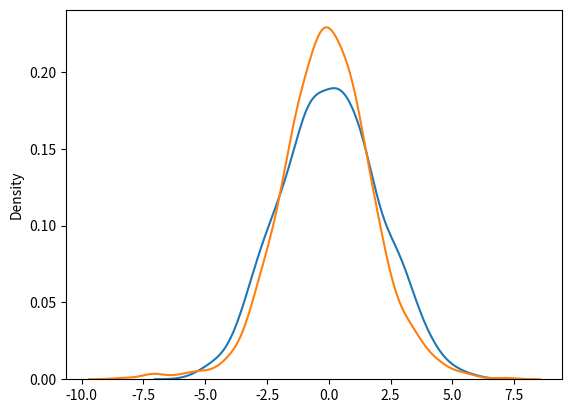

The script that saved this image:
# W3Schools, NumPy Logistic Distribution
from numpy import random
import matplotlib.pyplot as plt
import seaborn as sns

sns.distplot(random.normal(scale=2, size=1000), hist=False, label='normal')
sns.distplot(random.logistic(size=1000), hist=False, label='logistic')

plt.show()  
